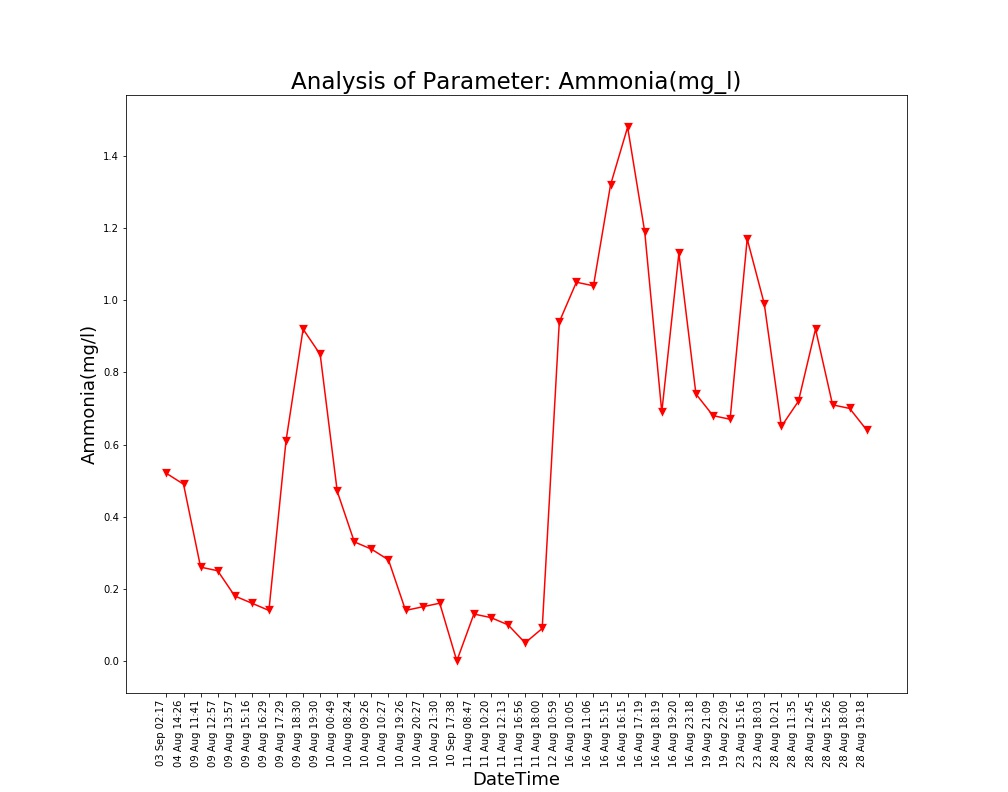

Data behind this chart, as committed beside it:
Unnamed: 0, DateTime, Date, Time, Ammonia(mg/l)
0.0, 04 Aug 14:26, 04 Aug 2021, 14:26:24, 0.49
1.0, 09 Aug 11:41, 09 Aug 2021, 11:41:48, 0.26
2.0, 09 Aug 12:57, 09 Aug 2021, 12:57:04, 0.25
3.0, 09 Aug 13:57, 09 Aug 2021, 13:57:19, 0.18
4.0, 09 Aug 15:16, 09 Aug 2021, 15:16:19, 0.16
5.0, 09 Aug 16:29, 09 Aug 2021, 16:29:24, 0.14
6.0, 09 Aug 17:29, 09 Aug 2021, 17:29:51, 0.61
7.0, 09 Aug 18:30, 09 Aug 2021, 18:30:16, 0.92
8.0, 09 Aug 19:30, 09 Aug 2021, 19:30:40, 0.85
9.0, 10 Aug 00:49, 10 Aug 2021, 00:49:39, 0.47
10.0, 10 Aug 08:24, 10 Aug 2021, 08:24:01, 0.33
11.0, 10 Aug 09:26, 10 Aug 2021, 09:26:56, 0.31
12.0, 10 Aug 10:27, 10 Aug 2021, 10:27:28, 0.28
13.0, 10 Aug 19:26, 10 Aug 2021, 19:26:33, 0.14
14.0, 10 Aug 20:27, 10 Aug 2021, 20:27:03, 0.15
15.0, 10 Aug 21:30, 10 Aug 2021, 21:30:23, 0.16
16.0, 11 Aug 08:47, 11 Aug 2021, 08:47:06, 0.13
17.0, 11 Aug 10:20, 11 Aug 2021, 10:20:04, 0.12
18.0, 11 Aug 12:13, 11 Aug 2021, 12:13:36, 0.1
19.0, 11 Aug 16:56, 11 Aug 2021, 16:56:21, 0.05
20.0, 11 Aug 18:00, 11 Aug 2021, 18:00:02, 0.09
21.0, 12 Aug 10:59, 12 Aug 2021, 10:59:37, 0.94
22.0, 16 Aug 10:05, 16 Aug 2021, 10:05:25, 1.05
23.0, 16 Aug 11:06, 16 Aug 2021, 11:06:03, 1.04
24.0, 16 Aug 15:15, 16 Aug 2021, 15:15:28, 1.32
25.0, 16 Aug 16:15, 16 Aug 2021, 16:15:54, 1.48
26.0, 16 Aug 17:19, 16 Aug 2021, 17:19:32, 1.19
27.0, 16 Aug 18:19, 16 Aug 2021, 18:19:53, 0.69
28.0, 16 Aug 19:20, 16 Aug 2021, 19:20:17, 1.13
29.0, 16 Aug 23:18, 16 Aug 2021, 23:18:09, 0.74
30.0, 19 Aug 21:09, 19 Aug 2021, 21:09:25, 0.68
31.0, 19 Aug 22:09, 19 Aug 2021, 22:09:52, 0.67
32.0, 23 Aug 15:16, 23 Aug 2021, 15:16:38, 1.17
33.0, 23 Aug 18:03, 23 Aug 2021, 18:03:46, 0.99
34.0, 28 Aug 10:21, 28 Aug 2021, 10:21:18, 0.65
35.0, 28 Aug 11:35, 28 Aug 2021, 11:35:06, 0.72
36.0, 28 Aug 12:45, 28 Aug 2021, 12:45:39, 0.92
37.0, 28 Aug 15:26, 28 Aug 2021, 15:26:51, 0.71
38.0, 28 Aug 18:00, 28 Aug 2021, 18:00:08, 0.7
39.0, 28 Aug 19:18, 28 Aug 2021, 19:18:38, 0.64
, 03 Sep 02:17, 03 Sep 2021, 02:17:33, 0.52
, 10 Sep 17:38, 10 Sep 2021, 17:38:26, 0.0
